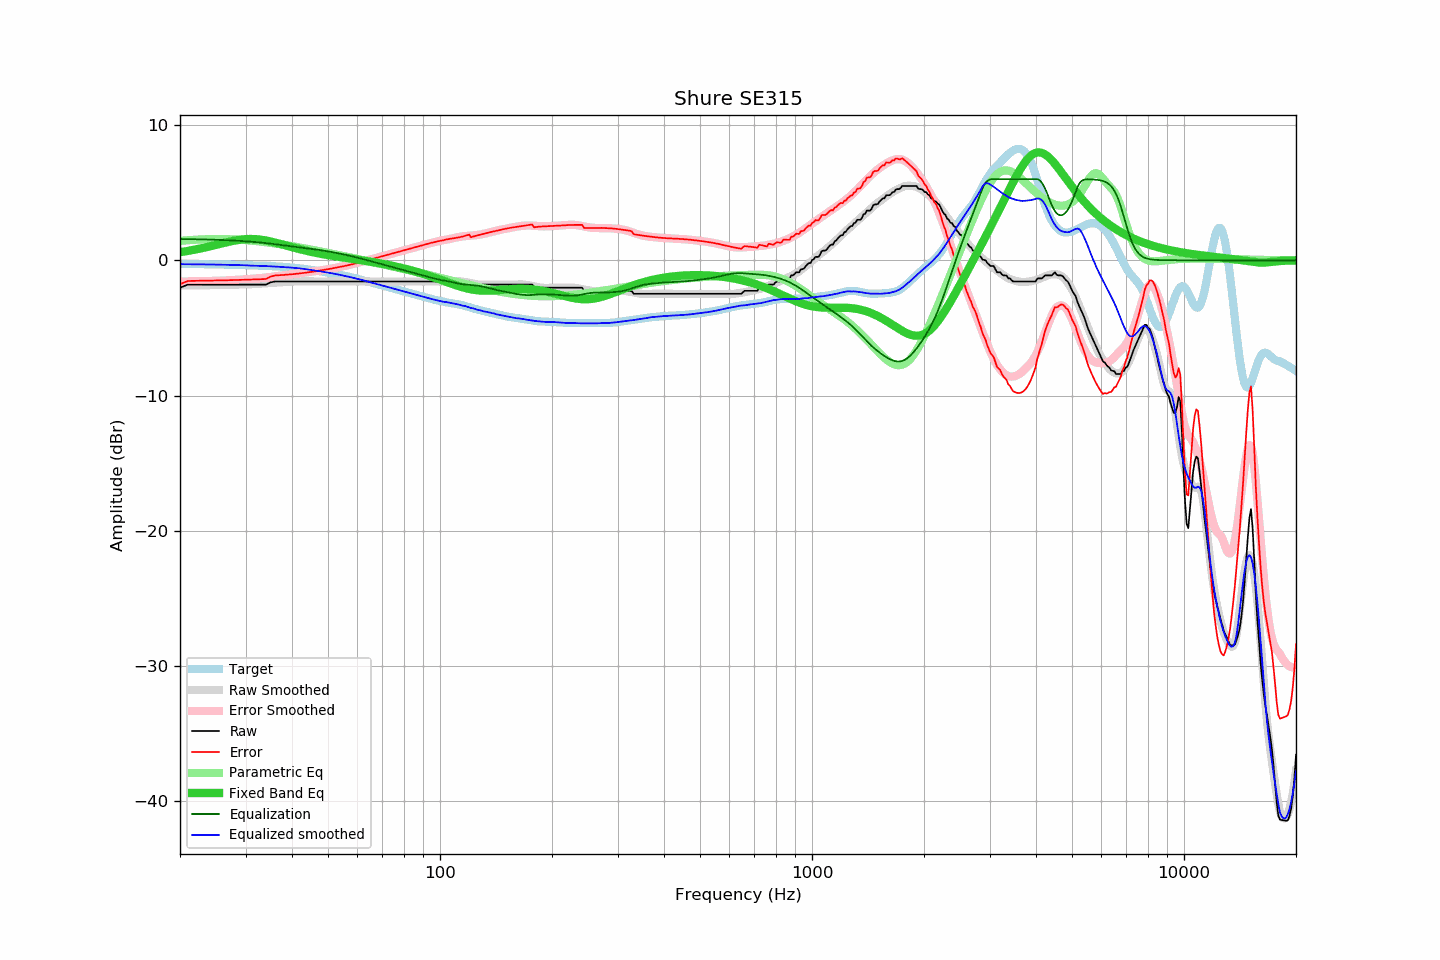

The file beside this chart, header and first rows:
frequency, raw, error, smoothed, error_smoothed, equalization, parametric_eq, equalized_raw, equalized_smoothed, target
20, -2.03, -1.77, -1.86, -1.57, 1.57, 0.60, -0.46, -0.29, -0.26
21, -1.80, -1.53, -1.86, -1.56, 1.56, 0.69, -0.23, -0.29, -0.27
22, -1.80, -1.52, -1.85, -1.56, 1.56, 0.80, -0.24, -0.30, -0.28
23, -1.80, -1.51, -1.85, -1.55, 1.55, 0.91, -0.25, -0.30, -0.28
24, -1.80, -1.50, -1.84, -1.53, 1.53, 1.02, -0.26, -0.31, -0.29
25, -1.80, -1.49, -1.83, -1.52, 1.52, 1.14, -0.28, -0.32, -0.30
26, -1.80, -1.48, -1.83, -1.50, 1.50, 1.25, -0.30, -0.33, -0.31
27, -1.80, -1.47, -1.81, -1.48, 1.48, 1.36, -0.32, -0.33, -0.32
28, -1.80, -1.46, -1.80, -1.46, 1.46, 1.45, -0.34, -0.35, -0.34
29, -1.80, -1.45, -1.79, -1.43, 1.43, 1.52, -0.36, -0.36, -0.35
30, -1.80, -1.44, -1.77, -1.41, 1.41, 1.56, -0.39, -0.37, -0.36
31, -1.80, -1.42, -1.77, -1.38, 1.38, 1.58, -0.42, -0.39, -0.37
32, -1.80, -1.41, -1.75, -1.34, 1.34, 1.56, -0.45, -0.40, -0.39
33, -1.80, -1.40, -1.73, -1.31, 1.31, 1.53, -0.49, -0.41, -0.40
34, -1.80, -1.38, -1.70, -1.27, 1.27, 1.47, -0.52, -0.43, -0.41
35, -1.64, -1.21, -1.68, -1.23, 1.23, 1.39, -0.40, -0.44, -0.43
36, -1.57, -1.12, -1.65, -1.19, 1.19, 1.31, -0.38, -0.46, -0.45
37, -1.57, -1.10, -1.63, -1.15, 1.15, 1.23, -0.42, -0.48, -0.46
38, -1.57, -1.08, -1.61, -1.11, 1.11, 1.14, -0.46, -0.50, -0.49
39, -1.57, -1.06, -1.59, -1.07, 1.07, 1.05, -0.50, -0.52, -0.51
40, -1.57, -1.03, -1.57, -1.03, 1.03, 0.97, -0.54, -0.54, -0.54
41, -1.57, -1.00, -1.56, -0.99, 0.99, 0.89, -0.58, -0.57, -0.56
42, -1.57, -0.97, -1.55, -0.95, 0.95, 0.82, -0.62, -0.60, -0.60
43, -1.57, -0.94, -1.55, -0.92, 0.92, 0.75, -0.65, -0.63, -0.63
44, -1.57, -0.90, -1.55, -0.88, 0.88, 0.69, -0.69, -0.67, -0.67
45, -1.57, -0.86, -1.56, -0.85, 0.85, 0.63, -0.72, -0.72, -0.71
46, -1.57, -0.82, -1.57, -0.81, 0.81, 0.57, -0.75, -0.75, -0.75
47, -1.57, -0.78, -1.57, -0.78, 0.78, 0.52, -0.79, -0.79, -0.79
48, -1.57, -0.74, -1.57, -0.74, 0.74, 0.47, -0.83, -0.83, -0.83
49, -1.57, -0.70, -1.57, -0.70, 0.70, 0.43, -0.87, -0.87, -0.87
50, -1.57, -0.66, -1.57, -0.66, 0.66, 0.38, -0.91, -0.91, -0.91
51, -1.57, -0.61, -1.57, -0.62, 0.62, 0.34, -0.95, -0.95, -0.95
52, -1.57, -0.57, -1.57, -0.57, 0.57, 0.31, -0.99, -0.99, -1.00
53, -1.57, -0.53, -1.57, -0.53, 0.53, 0.27, -1.04, -1.04, -1.04
54, -1.57, -0.48, -1.57, -0.48, 0.48, 0.24, -1.08, -1.08, -1.08
55, -1.57, -0.44, -1.57, -0.44, 0.44, 0.20, -1.13, -1.13, -1.13
56, -1.57, -0.39, -1.57, -0.39, 0.39, 0.17, -1.18, -1.18, -1.17
57, -1.57, -0.35, -1.57, -0.34, 0.34, 0.14, -1.22, -1.22, -1.22
58, -1.57, -0.30, -1.57, -0.29, 0.29, 0.11, -1.27, -1.27, -1.27
59, -1.57, -0.25, -1.57, -0.24, 0.24, 0.08, -1.32, -1.32, -1.32
60, -1.57, -0.20, -1.57, -0.19, 0.19, 0.05, -1.37, -1.37, -1.37
61, -1.57, -0.15, -1.57, -0.14, 0.14, 0.02, -1.42, -1.42, -1.42
62, -1.57, -0.10, -1.57, -0.09, 0.09, -0.01, -1.47, -1.47, -1.47
63, -1.57, -0.04, -1.57, -0.04, 0.04, -0.04, -1.52, -1.52, -1.52
64, -1.57, 0.01, -1.57, 0.01, -0.01, -0.07, -1.57, -1.57, -1.58
65, -1.57, 0.06, -1.57, 0.06, -0.06, -0.10, -1.62, -1.62, -1.63
66, -1.57, 0.11, -1.57, 0.11, -0.11, -0.13, -1.67, -1.67, -1.68
67, -1.57, 0.16, -1.57, 0.16, -0.16, -0.17, -1.72, -1.72, -1.73
68, -1.57, 0.21, -1.57, 0.21, -0.21, -0.20, -1.77, -1.77, -1.77
69, -1.57, 0.25, -1.57, 0.25, -0.25, -0.23, -1.82, -1.82, -1.82
70, -1.57, 0.30, -1.57, 0.30, -0.30, -0.26, -1.87, -1.87, -1.87
71, -1.57, 0.35, -1.57, 0.35, -0.35, -0.29, -1.91, -1.91, -1.91
72, -1.57, 0.39, -1.57, 0.39, -0.39, -0.33, -1.96, -1.96, -1.96
73, -1.57, 0.44, -1.57, 0.44, -0.44, -0.36, -2.00, -2.00, -2.00
74, -1.57, 0.48, -1.57, 0.48, -0.48, -0.39, -2.05, -2.05, -2.05
75, -1.57, 0.53, -1.57, 0.53, -0.53, -0.43, -2.09, -2.09, -2.09
76, -1.57, 0.57, -1.57, 0.57, -0.57, -0.46, -2.14, -2.14, -2.14
77, -1.57, 0.61, -1.57, 0.61, -0.61, -0.50, -2.18, -2.18, -2.18
78, -1.57, 0.65, -1.57, 0.65, -0.65, -0.53, -2.22, -2.22, -2.22
79, -1.57, 0.70, -1.57, 0.70, -0.70, -0.57, -2.26, -2.26, -2.26
... 553 more rows
